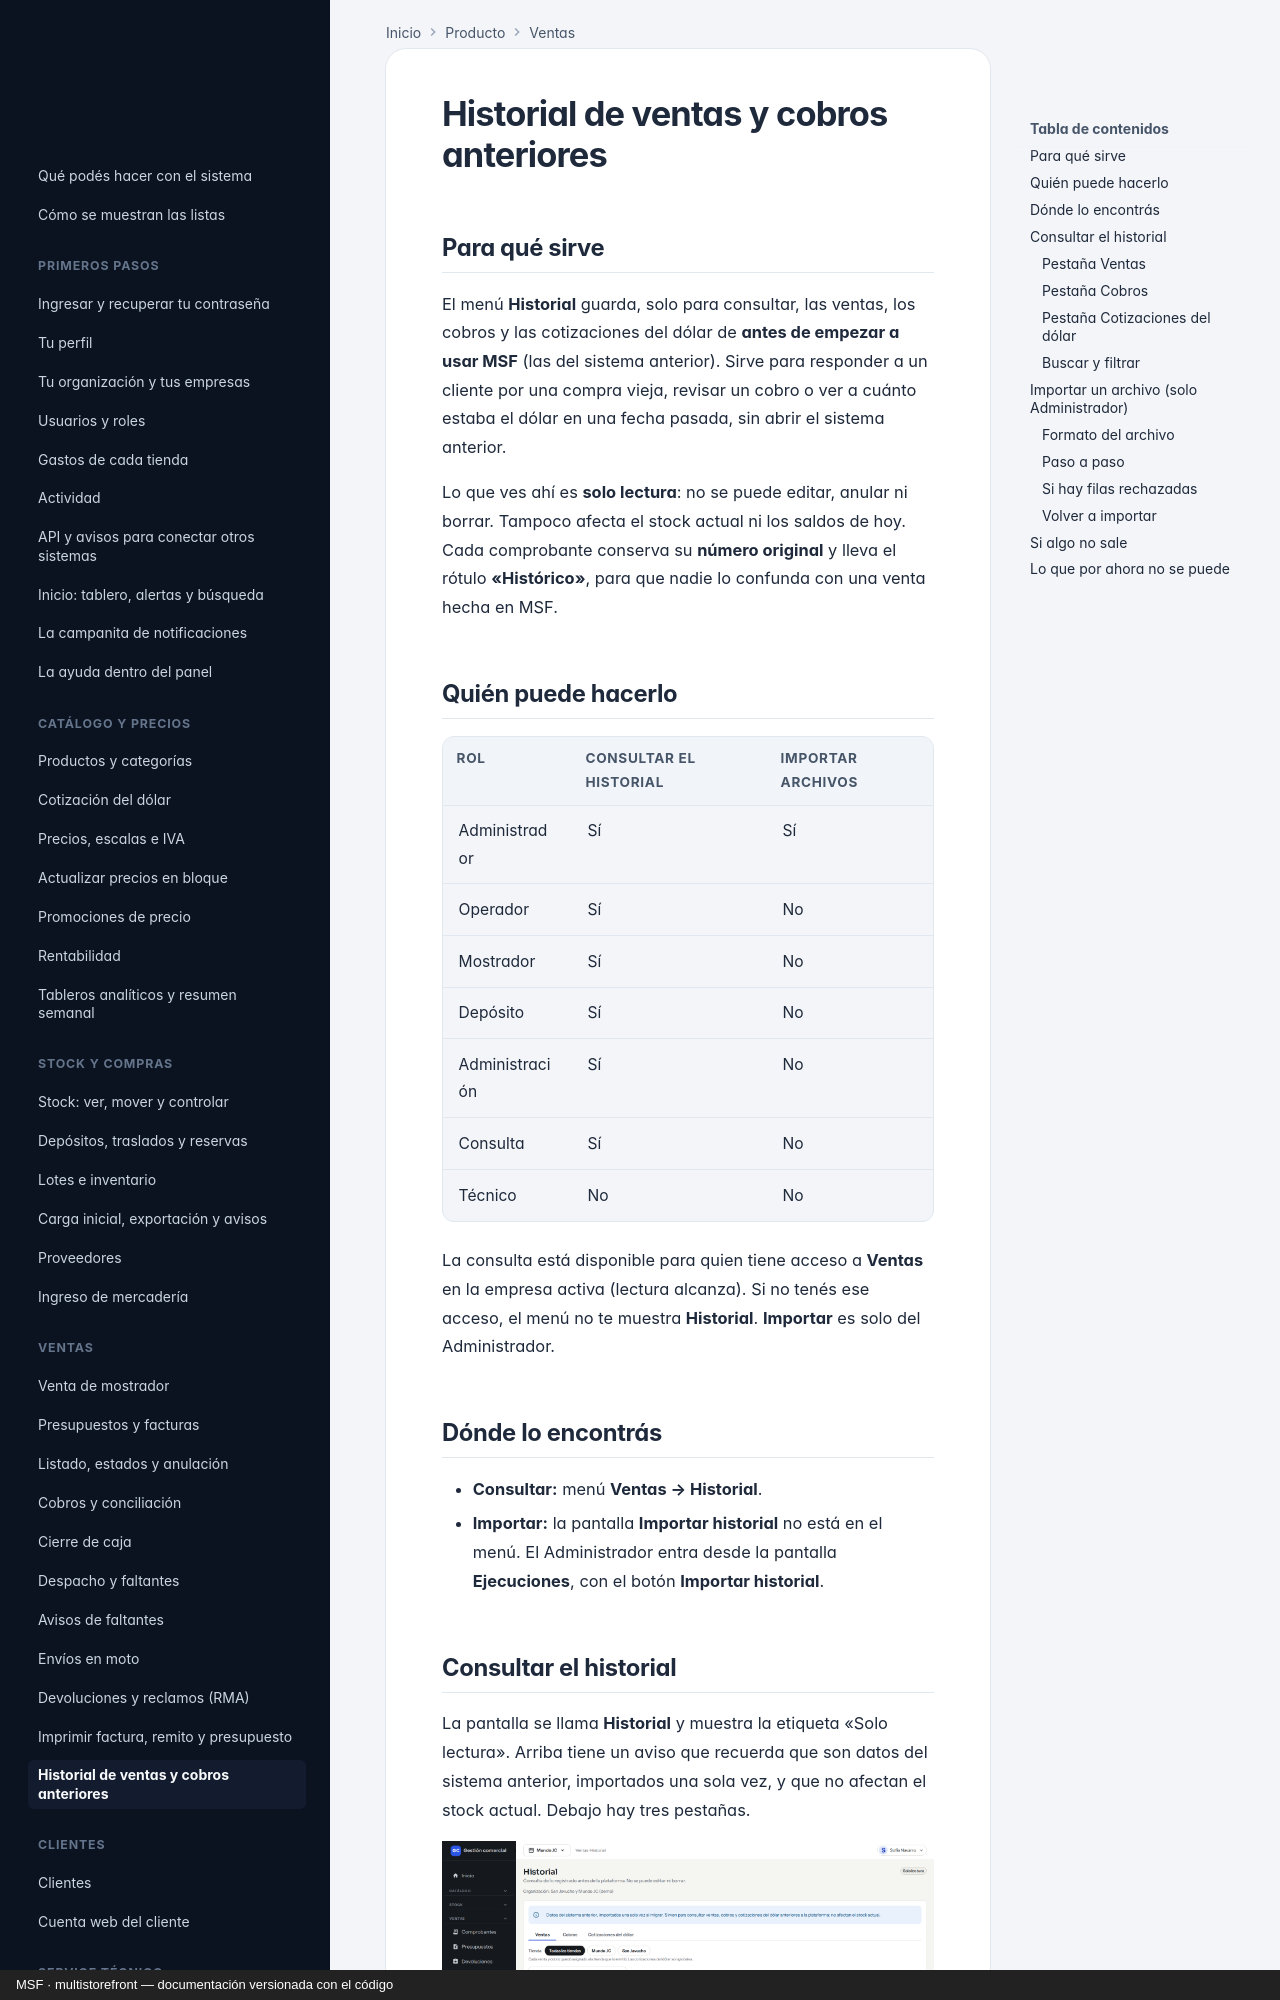

repository: nicolasjones/multistorefront-meli · page: producto/ventas-historial-consulta/index.html · generator: mkdocs · copyright: MSF · multistorefront — documentación versionada con el código

---
owner: producto
sources: []
---

# Historial de ventas y cobros anteriores

## Para qué sirve

El menú **Historial** guarda, solo para consultar, las ventas, los cobros y las cotizaciones del dólar de **antes de empezar a usar MSF** (las del sistema anterior). Sirve para responder a un cliente por una compra vieja, revisar un cobro o ver a cuánto estaba el dólar en una fecha pasada, sin abrir el sistema anterior.

Lo que ves ahí es **solo lectura**: no se puede editar, anular ni borrar. Tampoco afecta el stock actual ni los saldos de hoy. Cada comprobante conserva su **número original** y lleva el rótulo **«Histórico»**, para que nadie lo confunda con una venta hecha en MSF.

## Quién puede hacerlo

| Rol | Consultar el historial | Importar archivos |
|---|---|---|
| Administrador | Sí | Sí |
| Operador | Sí | No |
| Mostrador | Sí | No |
| Depósito | Sí | No |
| Administración | Sí | No |
| Consulta | Sí | No |
| Técnico | No | No |

La consulta está disponible para quien tiene acceso a **Ventas** en la empresa activa (lectura alcanza). Si no tenés ese acceso, el menú no te muestra **Historial**. **Importar** es solo del Administrador.

## Dónde lo encontrás

- **Consultar:** menú **Ventas → Historial**.
- **Importar:** la pantalla **Importar historial** no está en el menú. El Administrador entra desde la pantalla **Ejecuciones**, con el botón **Importar historial**.

## Consultar el historial

La pantalla se llama **Historial** y muestra la etiqueta «Solo lectura». Arriba tiene un aviso que recuerda que son datos del sistema anterior, importados una sola vez, y que no afectan el stock actual. Debajo hay tres pestañas.

![Pantalla Historial con la etiqueta Solo lectura, el aviso del sistema anterior, las tres pestañas y el buscador](img/ventas-historial-consulta/01-ventas.png)

*La pantalla «Historial», pestaña «Ventas». Cuando todavía no se importó nada, avisa «Todavía no hay historial importado.»*
